The GitHub repository Prathu241/open_agri contains a labelled image folder "patch_dataset" with 5 categories: early blight, healthy, late blight, leaf mold, septoria leaf spot. Examples follow, each with its label.

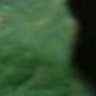
Label: septoria leaf spot

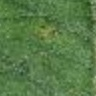
Label: septoria leaf spot

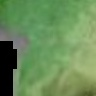
Label: late blight

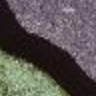
Label: healthy

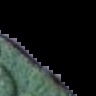
Label: leaf mold

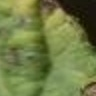
Label: early blight
